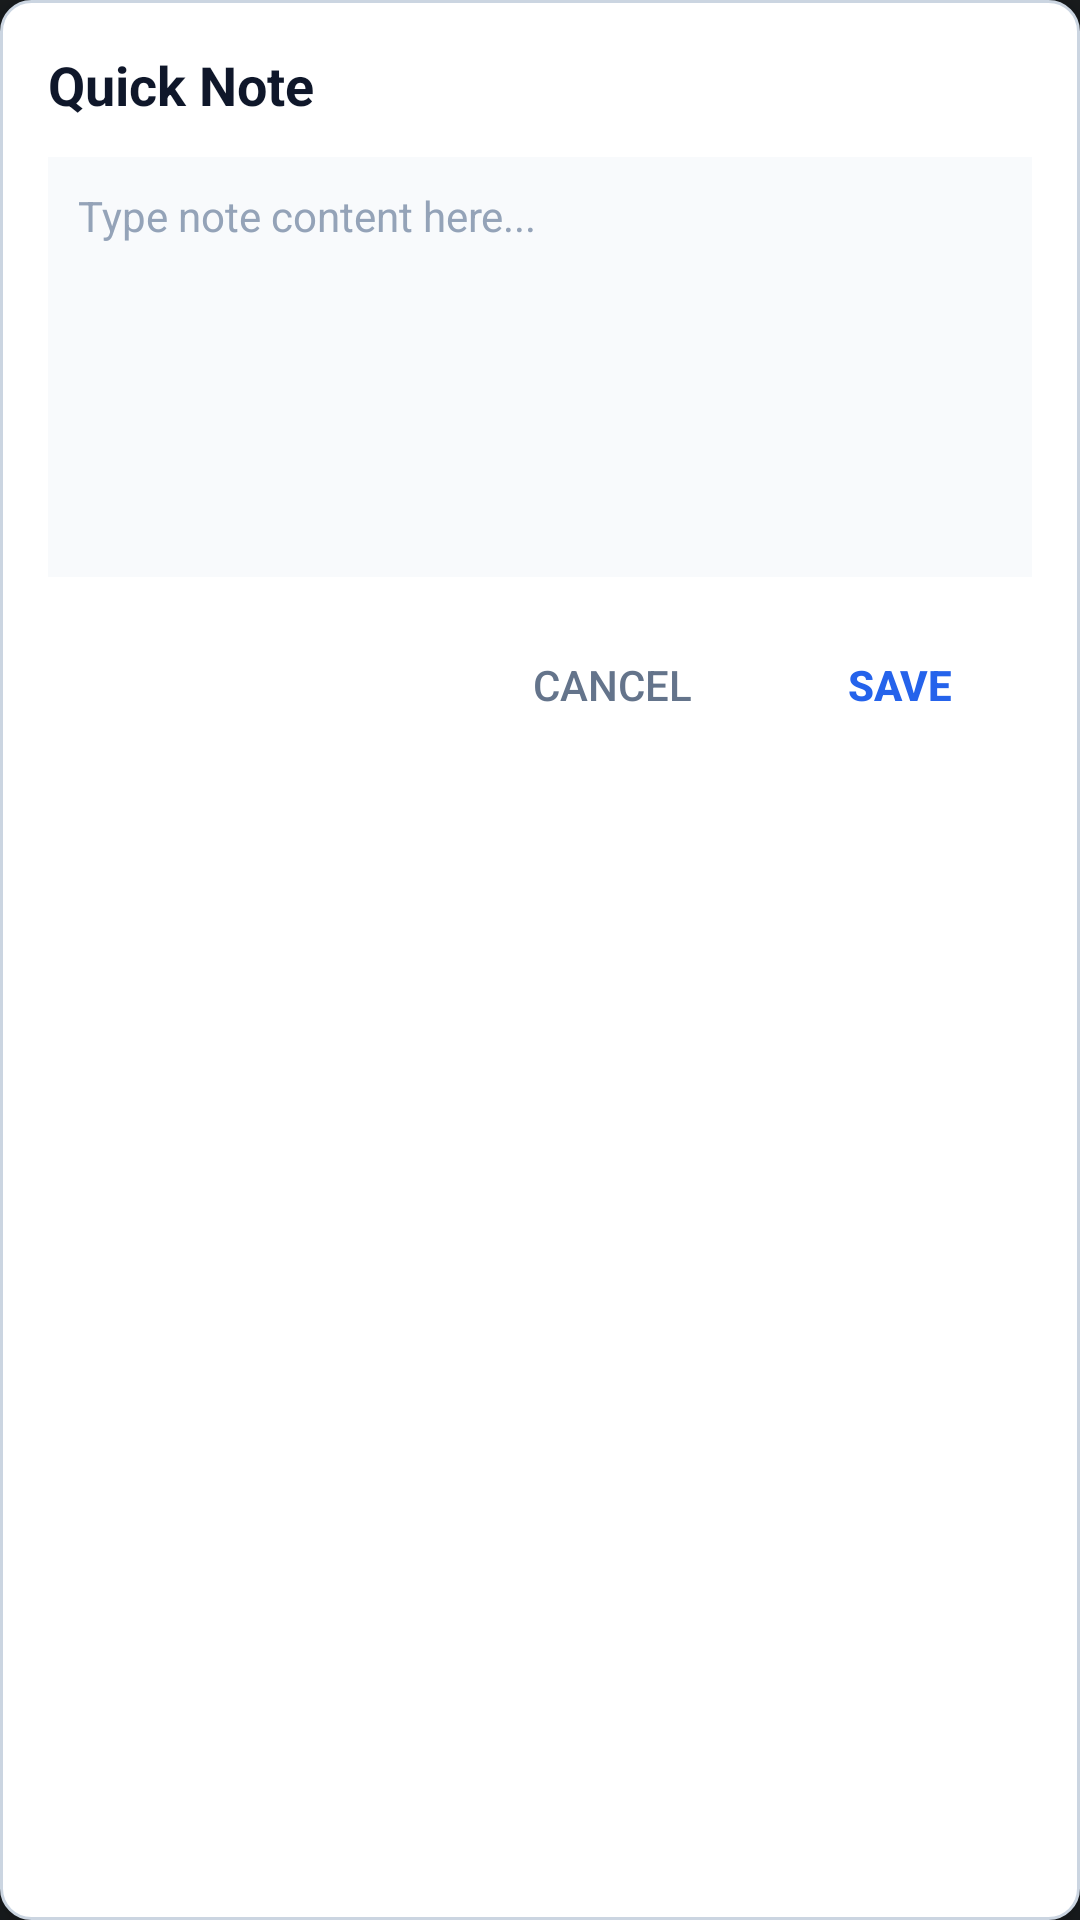

The Android layout XML behind this screen, and the referenced resources:
<!-- AndroidManifest.xml: application theme Theme.MyApplication -->
<!-- res/layout/dialog_quick_note_edit.xml -->
<?xml version="1.0" encoding="utf-8"?>
<LinearLayout xmlns:android="http://schemas.android.com/apk/res/android"
    android:layout_width="match_parent"
    android:layout_height="wrap_content"
    android:background="@drawable/bg_clipboard_card"
    android:elevation="8dp"
    android:orientation="vertical"
    android:padding="16dp">

    <TextView
        android:id="@+id/tvDialogTitle"
        android:layout_width="match_parent"
        android:layout_height="wrap_content"
        android:text="Quick Note"
        android:textColor="#0F172A"
        android:textSize="18sp"
        android:textStyle="bold" />

    <EditText
        android:id="@+id/etNoteContent"
        android:layout_width="match_parent"
        android:layout_height="140dp"
        android:layout_marginTop="12dp"
        android:background="#F8FAFC"
        android:gravity="top|start"
        android:hint="Type note content here..."
        android:padding="10dp"
        android:textColor="#0F172A"
        android:textColorHint="#94A3B8"
        android:textSize="14sp" />

    <LinearLayout
        android:layout_width="match_parent"
        android:layout_height="wrap_content"
        android:layout_marginTop="16dp"
        android:gravity="end"
        android:orientation="horizontal">

        <Button
            android:id="@+id/btnCancel"
            style="?android:attr/borderlessButtonStyle"
            android:layout_width="wrap_content"
            android:layout_height="40dp"
            android:text="Cancel"
            android:textColor="#64748B" />

        <Button
            android:id="@+id/btnSave"
            style="?android:attr/borderlessButtonStyle"
            android:layout_width="wrap_content"
            android:layout_height="40dp"
            android:layout_marginStart="8dp"
            android:text="Save"
            android:textColor="#2563EB"
            android:textStyle="bold" />
    </LinearLayout>
</LinearLayout>
<!-- resources referenced by this layout -->
<resources>
  <!-- drawable bg_clipboard_card (drawable) -->
  <shape xmlns:android="http://schemas.android.com/apk/res/android"
      android:shape="rectangle">
      <solid android:color="#FFFFFFFF" />
      <corners android:radius="10dp" />
      <stroke
          android:width="1dp"
          android:color="#FFCBD5E1" />
  </shape>
  <style name="Theme.MyApplication" parent="android:Theme.DeviceDefault.NoActionBar" />
</resources>
